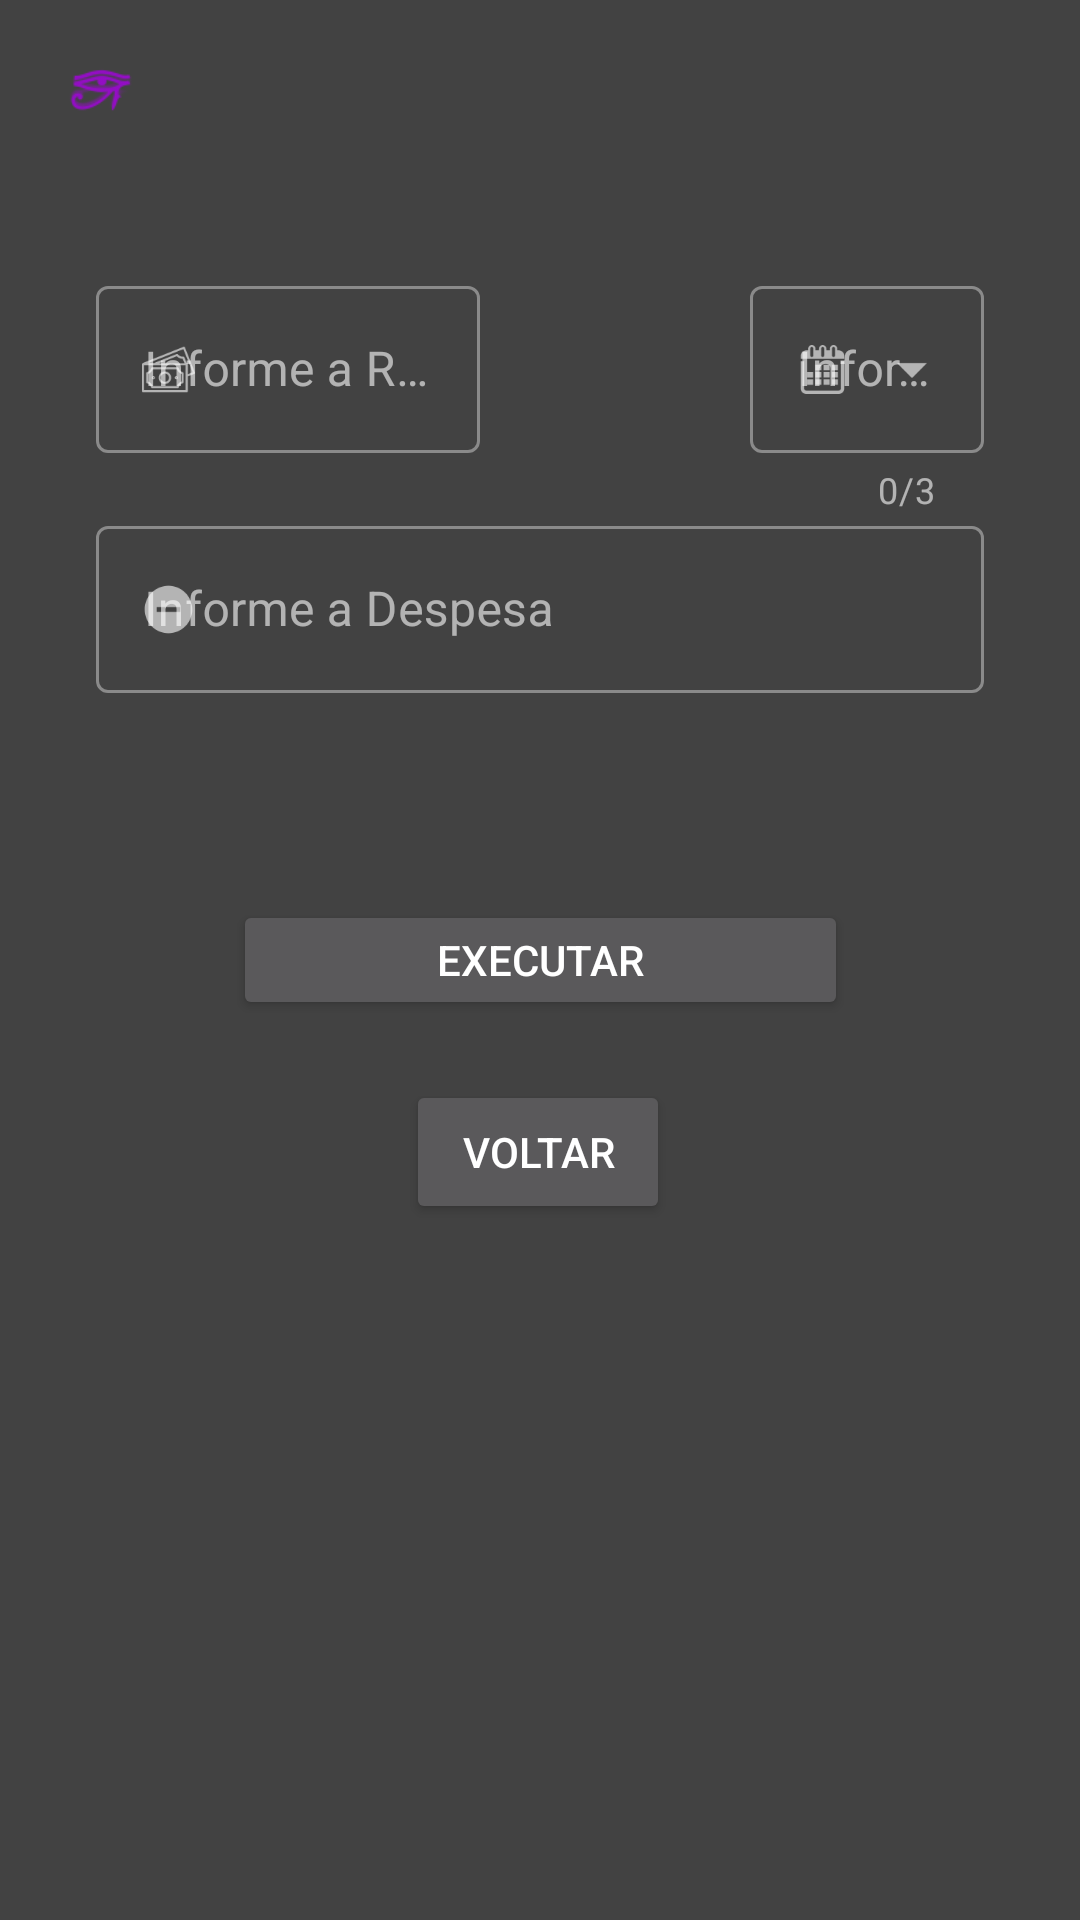

This screen was rendered from an Android layout file. Write that file and the resources it references.
<!-- AndroidManifest.xml: application theme Theme.MaterialComponents.NoActionBar -->
<!-- res/layout/activity_input.xml -->
<?xml version="1.0" encoding="utf-8"?>
<androidx.constraintlayout.widget.ConstraintLayout xmlns:android="http://schemas.android.com/apk/res/android"
    xmlns:app="http://schemas.android.com/apk/res-auto"
    xmlns:tools="http://schemas.android.com/tools"
    android:layout_width="match_parent"
    android:layout_height="match_parent"
    android:background="@color/cardview_dark_background"
    tools:context=".Input">


    

    <ImageView
        android:id="@+id/imageView"
        android:layout_width="40dp"
        android:layout_height="33dp"
        android:src="@drawable/ic_so_o_olho"
        app:layout_constraintBottom_toBottomOf="parent"
        app:layout_constraintEnd_toEndOf="parent"
        app:layout_constraintHorizontal_bias="0.043"
        app:layout_constraintStart_toStartOf="parent"
        app:layout_constraintTop_toTopOf="parent"
        app:layout_constraintVertical_bias="0.022" />

    <com.google.android.material.textfield.TextInputLayout
        android:id="@+id/dropdown_layout"
        style="@style/Widget.MaterialComponents.TextInputLayout.OutlinedBox.ExposedDropdownMenu"
        android:layout_width="match_parent"
        android:layout_height="wrap_content"
        android:layout_marginStart="250dp"
        android:layout_marginTop="90dp"
        android:layout_marginEnd="32dp"
        android:hint="Informe o Mês"
        app:boxBackgroundMode="outline"
        app:counterEnabled="true"
        app:counterMaxLength="3"
        app:endIconMode="dropdown_menu"

        app:layout_constraintEnd_toEndOf="parent"
        app:layout_constraintHorizontal_bias="0.0"
        app:layout_constraintStart_toStartOf="parent"

        app:layout_constraintTop_toTopOf="parent"
        app:startIconDrawable="@drawable/ic_calendario">

        <AutoCompleteTextView
            android:id="@+id/insertMeses"
            android:layout_width="match_parent"
            android:layout_height="match_parent" />

    </com.google.android.material.textfield.TextInputLayout>



            
    <com.google.android.material.textfield.TextInputLayout
        android:id="@+id/layoutReceita"
        style="@style/Widget.MaterialComponents.TextInputLayout.OutlinedBox"
        android:layout_width="match_parent"
        android:layout_height="wrap_content"
        android:layout_marginStart="32dp"
        android:layout_marginTop="90dp"
        android:layout_marginEnd="200dp"
        android:hint="Informe a Receita"
        app:boxBackgroundMode="outline"
        app:layout_constraintEnd_toEndOf="parent"
        app:layout_constraintHorizontal_bias="0.0"
        app:layout_constraintStart_toStartOf="parent"
        app:layout_constraintTop_toTopOf="parent"

        app:startIconDrawable="@drawable/ic_money">

        <com.google.android.material.textfield.TextInputEditText
            android:id="@+id/insertReceita"
            android:layout_width="match_parent"
            android:layout_height="wrap_content"
            android:inputType="number"/>
    </com.google.android.material.textfield.TextInputLayout>


    
    <com.google.android.material.textfield.TextInputLayout
        android:id="@+id/layoutDespesa"
        style="@style/Widget.MaterialComponents.TextInputLayout.OutlinedBox"
        android:layout_width="match_parent"
        android:layout_height="wrap_content"
        android:layout_marginStart="32dp"
        android:layout_marginTop="170dp"
        android:layout_marginEnd="32dp"
        android:hint="Informe a Despesa"
        app:boxBackgroundMode="outline"
        app:layout_constraintEnd_toEndOf="parent"
        app:layout_constraintHorizontal_bias="0.0"
        app:layout_constraintStart_toStartOf="parent"
        app:layout_constraintTop_toTopOf="parent"
        app:startIconDrawable="@drawable/ic_prejuizo">

        <com.google.android.material.textfield.TextInputEditText
            android:id="@+id/insertDespesa"
            android:layout_width="match_parent"
            android:layout_height="wrap_content"
            android:inputType="number"/>
    </com.google.android.material.textfield.TextInputLayout>


    <Button
        android:id="@+id/execInserir"
        android:layout_width="205dp"
        android:layout_height="40dp"
        android:layout_marginTop="300dp"
        android:text="Executar"
        app:layout_constraintEnd_toEndOf="parent"
        app:layout_constraintStart_toStartOf="parent"
        app:layout_constraintTop_toTopOf="parent" />

    <Button
        android:id="@+id/bt_voltarMain"
        android:layout_width="wrap_content"
        android:layout_height="wrap_content"
        android:layout_marginTop="360dp"
        android:text="Voltar"
        app:layout_constraintEnd_toEndOf="parent"
        app:layout_constraintHorizontal_bias="0.498"
        app:layout_constraintStart_toStartOf="parent"
        app:layout_constraintTop_toTopOf="parent" />





</androidx.constraintlayout.widget.ConstraintLayout>
<!-- resources referenced by this layout -->
<resources>
  <!-- drawable ic_calendario: vector/xml drawable (drawable, 2474 chars, omitted) -->
  <!-- drawable ic_money: vector/xml drawable (drawable, 3268 chars, omitted) -->
  <!-- drawable ic_prejuizo (drawable) -->
  <vector android:alpha="1" android:height="19dp"
      android:tint="?attr/colorControlNormal" android:viewportHeight="24"
      android:viewportWidth="24" android:width="19dp" xmlns:android="http://schemas.android.com/apk/res/android">
      <path android:fillColor="@android:color/white" android:pathData="M12,2C6.48,2 2,6.48 2,12s4.48,10 10,10 10,-4.48 10,-10S17.52,2 12,2zM17,13L7,13v-2h10v2z"/>
  </vector>
  <!-- drawable ic_so_o_olho: png bitmap (drawable-hdpi, 795 bytes) -->
</resources>
